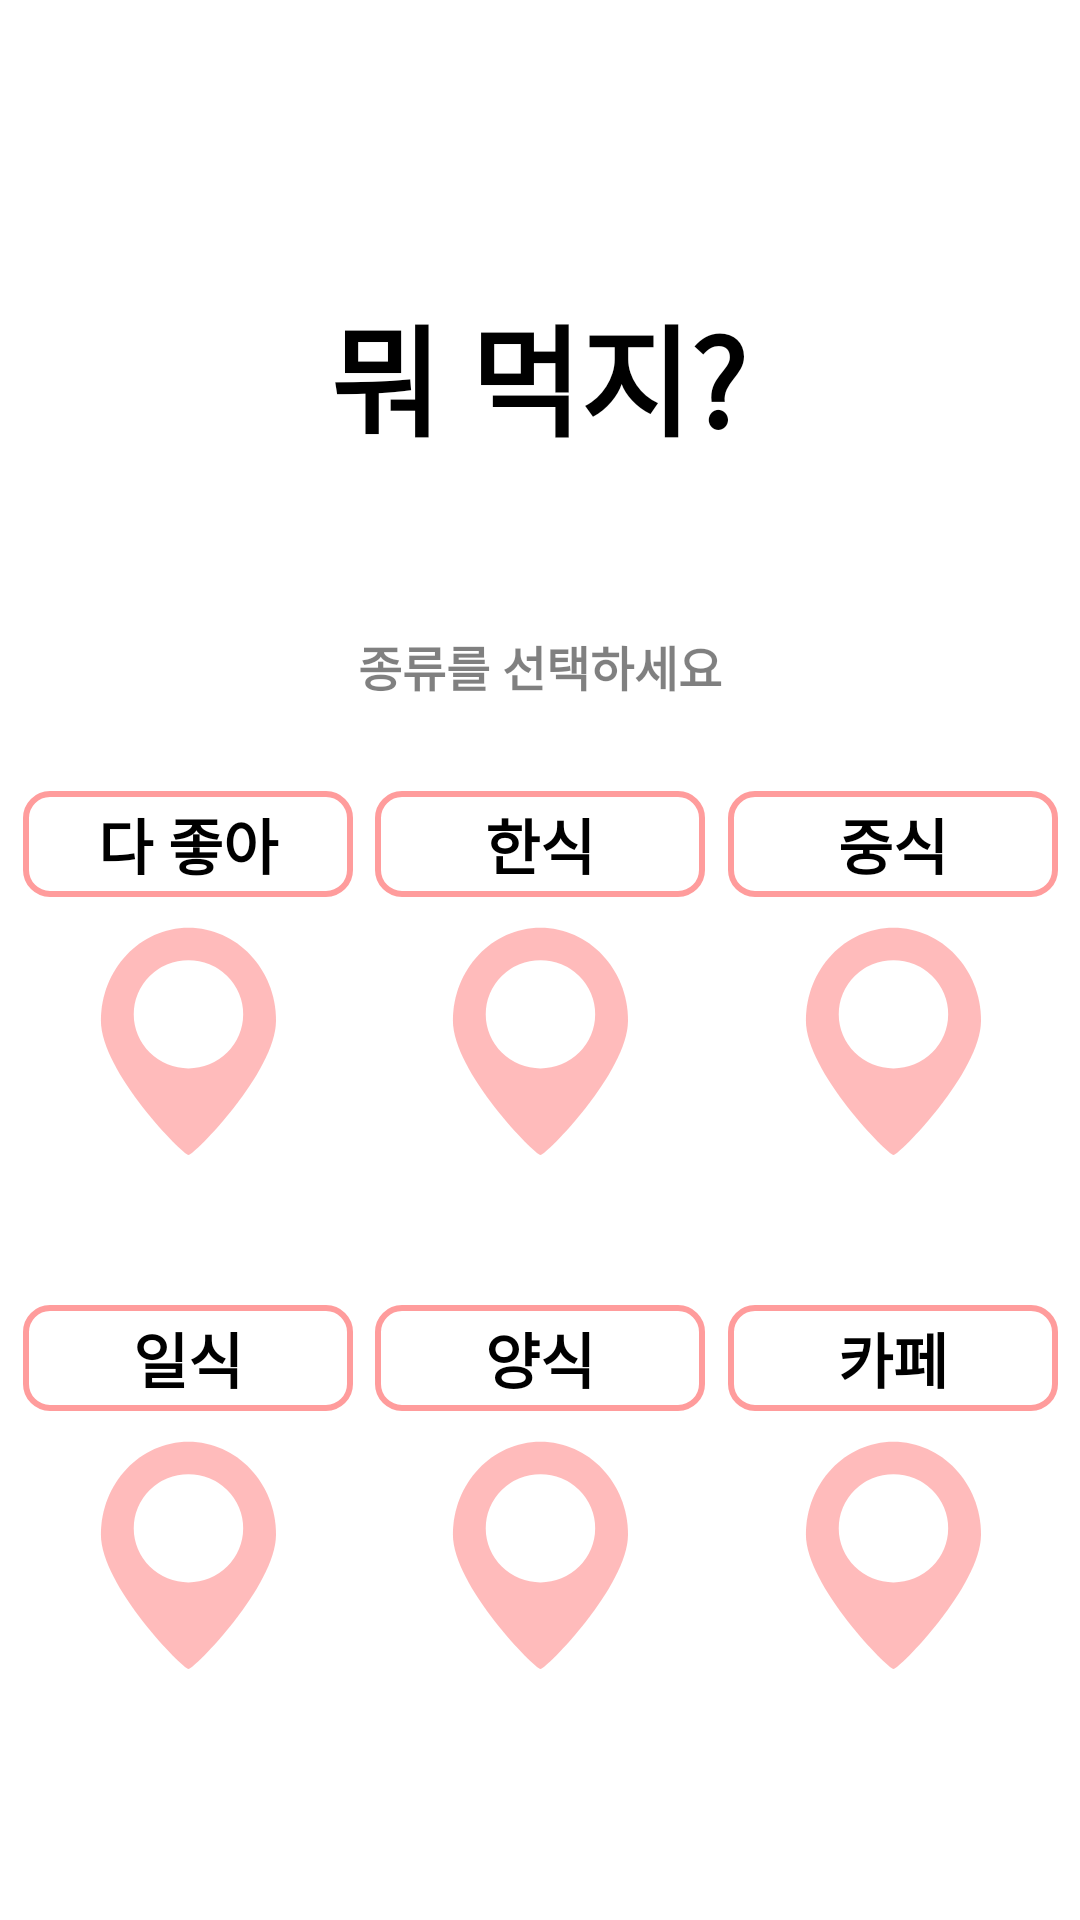

Produce the Android XML layout that renders to this screen, including the resource entries it uses.
<!-- AndroidManifest.xml: application theme Theme.KUEAT -->
<!-- res/layout/fragment_filter_menu.xml -->
<?xml version="1.0" encoding="utf-8"?>
<androidx.constraintlayout.widget.ConstraintLayout xmlns:android="http://schemas.android.com/apk/res/android"
    xmlns:app="http://schemas.android.com/apk/res-auto"
    xmlns:tools="http://schemas.android.com/tools"
    android:layout_width="match_parent"
    android:layout_height="match_parent"
    tools:context=".ui.filter.FilterMenuFragment">
    <TextView
        android:id="@+id/title"
        android:layout_width="wrap_content"
        android:layout_height="wrap_content"
        android:layout_marginTop="96dp"
        android:text="뭐 먹지?"
        android:textColor="@color/black"
        android:textSize="40dp"
        android:textStyle="bold"
        app:layout_constraintEnd_toEndOf="parent"
        app:layout_constraintHorizontal_bias="0.497"
        app:layout_constraintStart_toStartOf="parent"
        app:layout_constraintTop_toTopOf="parent" />

    <TextView
        android:id="@+id/menuText"
        android:layout_width="wrap_content"
        android:layout_height="wrap_content"
        android:layout_marginTop="@dimen/filter_subtitle_margin_top"
        android:alpha="0.5"
        android:text="종류를 선택하세요"
        android:textColor="@color/black"
        android:textSize="16dp"
        android:textStyle="bold"
        app:layout_constraintEnd_toEndOf="parent"
        app:layout_constraintStart_toStartOf="parent"
        app:layout_constraintTop_toBottomOf="@+id/title" />
    <LinearLayout
        android:id="@+id/all"
        android:layout_width="wrap_content"
        android:layout_height="wrap_content"
        android:orientation="vertical"
        app:layout_constraintBottom_toBottomOf="@+id/korea"
        app:layout_constraintEnd_toStartOf="@+id/korea"
        app:layout_constraintHorizontal_bias="0.5"
        app:layout_constraintStart_toStartOf="parent"
        app:layout_constraintTop_toTopOf="@+id/korea">

        <TextView
            android:layout_width="@dimen/filter_button_title_width"
            android:layout_height="wrap_content"
            android:background="@drawable/style_login_text"
            android:gravity="center"
            android:paddingVertical="@dimen/filter_button_title_padding_vertical"
            android:text="다 좋아"
            android:textColor="@color/black"
            android:textSize="@dimen/filter_button_title_text_size"
            android:textStyle="bold" />

        <ImageView
            android:layout_width="wrap_content"
            android:layout_height="wrap_content"
            android:layout_gravity="center"
            android:layout_marginTop="@dimen/filter_button_margin"
            android:src="@drawable/location_mark" />
    </LinearLayout>

    <LinearLayout
        android:id="@+id/korea"
        android:layout_width="wrap_content"
        android:layout_height="wrap_content"
        android:layout_marginTop="@dimen/filter_button_margin_top"
        android:orientation="vertical"
        app:layout_constraintEnd_toStartOf="@+id/china"
        app:layout_constraintHorizontal_bias="0.5"
        app:layout_constraintStart_toEndOf="@+id/all"
        app:layout_constraintTop_toBottomOf="@+id/menuText">

        <TextView
            android:layout_width="@dimen/filter_button_title_width"
            android:layout_height="wrap_content"
            android:background="@drawable/style_login_text"
            android:gravity="center"
            android:paddingVertical="@dimen/filter_button_title_padding_vertical"
            android:text="한식"
            android:textColor="@color/black"
            android:textSize="@dimen/filter_button_title_text_size"
            android:textStyle="bold" />

        <ImageView
            android:layout_width="wrap_content"
            android:layout_height="wrap_content"
            android:layout_gravity="center"
            android:layout_marginTop="@dimen/filter_button_margin"
            android:src="@drawable/location_mark" />
    </LinearLayout>

    <LinearLayout
        android:id="@+id/china"
        android:layout_width="wrap_content"
        android:layout_height="wrap_content"
        android:orientation="vertical"
        app:layout_constraintBottom_toBottomOf="@+id/korea"
        app:layout_constraintEnd_toEndOf="parent"
        app:layout_constraintHorizontal_bias="0.5"
        app:layout_constraintStart_toEndOf="@+id/korea"
        app:layout_constraintTop_toTopOf="@+id/korea">

        <TextView
            android:layout_width="@dimen/filter_button_title_width"
            android:layout_height="wrap_content"
            android:background="@drawable/style_login_text"
            android:gravity="center"
            android:paddingVertical="@dimen/filter_button_title_padding_vertical"
            android:text="중식"
            android:textColor="@color/black"
            android:textSize="@dimen/filter_button_title_text_size"
            android:textStyle="bold" />

        <ImageView
            android:layout_width="wrap_content"
            android:layout_height="wrap_content"
            android:layout_gravity="center"
            android:layout_marginTop="@dimen/filter_button_margin"
            android:src="@drawable/location_mark" />
    </LinearLayout>

    <LinearLayout
        android:id="@+id/japan"
        android:layout_width="wrap_content"
        android:layout_height="wrap_content"
        android:orientation="vertical"
        app:layout_constraintBottom_toBottomOf="@+id/usa"
        app:layout_constraintEnd_toStartOf="@+id/usa"
        app:layout_constraintHorizontal_bias="0.5"
        app:layout_constraintStart_toStartOf="parent"
        app:layout_constraintTop_toTopOf="@+id/usa">

        <TextView
            android:layout_width="@dimen/filter_button_title_width"
            android:layout_height="wrap_content"
            android:background="@drawable/style_login_text"
            android:gravity="center"
            android:paddingVertical="@dimen/filter_button_title_padding_vertical"
            android:text="일식"
            android:textColor="@color/black"
            android:textSize="@dimen/filter_button_title_text_size"
            android:textStyle="bold" />

        <ImageView
            android:layout_width="wrap_content"
            android:layout_height="wrap_content"
            android:layout_gravity="center"
            android:layout_marginTop="@dimen/filter_button_margin"
            android:src="@drawable/location_mark" />
    </LinearLayout>

    <LinearLayout
        android:id="@+id/usa"
        android:layout_width="wrap_content"
        android:layout_height="wrap_content"
        android:layout_marginTop="@dimen/filter_middle_margin"
        android:orientation="vertical"
        app:layout_constraintEnd_toStartOf="@+id/cafe"
        app:layout_constraintHorizontal_bias="0.5"
        app:layout_constraintStart_toEndOf="@+id/japan"
        app:layout_constraintTop_toBottomOf="@+id/korea">

        <TextView
            android:layout_width="@dimen/filter_button_title_width"
            android:layout_height="wrap_content"
            android:background="@drawable/style_login_text"
            android:gravity="center"
            android:paddingVertical="@dimen/filter_button_title_padding_vertical"
            android:text="양식"
            android:textColor="@color/black"
            android:textSize="@dimen/filter_button_title_text_size"
            android:textStyle="bold" />

        <ImageView
            android:layout_width="wrap_content"
            android:layout_height="wrap_content"
            android:layout_gravity="center"
            android:layout_marginTop="@dimen/filter_button_margin"
            android:src="@drawable/location_mark" />
    </LinearLayout>

    <LinearLayout
        android:id="@+id/cafe"
        android:layout_width="wrap_content"
        android:layout_height="wrap_content"
        android:orientation="vertical"
        app:layout_constraintBottom_toBottomOf="@+id/usa"
        app:layout_constraintEnd_toEndOf="parent"
        app:layout_constraintHorizontal_bias="0.5"
        app:layout_constraintStart_toEndOf="@+id/usa"
        app:layout_constraintTop_toTopOf="@+id/usa">

        <TextView
            android:layout_width="@dimen/filter_button_title_width"
            android:layout_height="wrap_content"
            android:background="@drawable/style_login_text"
            android:gravity="center"
            android:paddingVertical="@dimen/filter_button_title_padding_vertical"
            android:text="카페"
            android:textColor="@color/black"
            android:textSize="@dimen/filter_button_title_text_size"
            android:textStyle="bold" />

        <ImageView
            android:layout_width="wrap_content"
            android:layout_height="wrap_content"
            android:layout_gravity="center"
            android:layout_marginTop="@dimen/filter_button_margin"
            android:src="@drawable/location_mark" />
    </LinearLayout>
</androidx.constraintlayout.widget.ConstraintLayout>
<!-- resources referenced by this layout -->
<resources>
  <color name="black">#FF000000</color>
  <dimen name="filter_button_margin">10dp</dimen>
  <dimen name="filter_button_margin_top">30dp</dimen>
  <dimen name="filter_button_title_padding_vertical">3dp</dimen>
  <dimen name="filter_button_title_text_size">20dp</dimen>
  <dimen name="filter_button_title_width">110dp</dimen>
  <dimen name="filter_middle_margin">50dp</dimen>
  <dimen name="filter_subtitle_margin_top">56dp</dimen>
  <!-- drawable location_mark (drawable) -->
  <vector xmlns:android="http://schemas.android.com/apk/res/android"
      android:width="59dp"
      android:height="76dp"
      android:viewportWidth="59"
      android:viewportHeight="76">
    <path
        android:pathData="M59,31.171C59,48.246 31.749,76 29.819,76C27.888,76 0.637,48.246 0.637,31.171C0.637,14.096 13.702,0.254 29.819,0.254C45.935,0.254 59,14.096 59,31.171Z"
        android:fillColor="#FFBBBB"/>
    <path
        android:pathData="M11.58,29.11a18.238,18.035 0,1 0,36.477 0a18.238,18.035 0,1 0,-36.477 0z"
        android:fillColor="#ffffff"/>
  </vector>
  <!-- drawable style_login_text (drawable) -->
  <?xml version="1.0" encoding="utf-8"?>
  <shape xmlns:android="http://schemas.android.com/apk/res/android">
      <stroke
          android:width="2dp"
          android:color="#FF9C9C" />
      <corners
          android:radius="8dp"/>
  </shape>
  <style name="Theme.KUEAT" parent="Theme.MaterialComponents.DayNight.DarkActionBar">
          
          <item name="colorPrimary">@color/pink</item>
          <item name="colorPrimaryVariant">@color/pink</item>
          <item name="colorOnPrimary">@color/white</item>
          
          <item name="colorSecondary">@color/teal_200</item>
          <item name="colorSecondaryVariant">@color/teal_700</item>
          <item name="colorOnSecondary">@color/black</item>
          
          <item name="android:statusBarColor">?attr/colorPrimaryVariant</item>
          
          <item name="windowActionBar">false</item>
          <item name="windowNoTitle">true</item>
      </style>
  <color name="pink">#FF9C9C</color>
  <color name="white">#FFFFFFFF</color>
  <color name="teal_200">#FF03DAC5</color>
  <color name="teal_700">#FF018786</color>
</resources>
